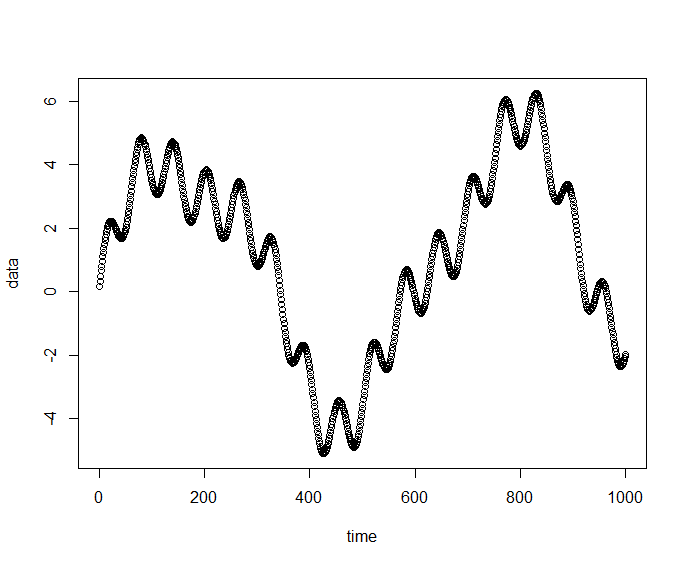

The data file committed next to this chart (first rows):
1, 0.16583014573154, sensor1
2, 0.3306, sensor2
3, 0.4934, sensor3
4, 0.6532, sensor4
5, 0.809, sensor5
6, 0.9599, sensor1
7, 1.105, sensor2
8, 1.244, sensor3
9, 1.375, sensor4
10, 1.498, sensor5
11, 1.613, sensor1
12, 1.718, sensor2
13, 1.814, sensor3
14, 1.901, sensor4
15, 1.977, sensor5
16, 2.042, sensor1
17, 2.098, sensor2
18, 2.143, sensor3
19, 2.178, sensor4
20, 2.203, sensor5
21, 2.219, sensor1
22, 2.226, sensor2
23, 2.224, sensor3
24, 2.215, sensor4
25, 2.198, sensor5
26, 2.175, sensor1
27, 2.146, sensor2
28, 2.113, sensor3
29, 2.075, sensor4
30, 2.035, sensor5
31, 1.993, sensor1
32, 1.949, sensor2
33, 1.906, sensor3
34, 1.864, sensor4
35, 1.823, sensor5
36, 1.786, sensor1
37, 1.752, sensor2
38, 1.723, sensor3
39, 1.7, sensor4
40, 1.682, sensor5
41, 1.672, sensor1
42, 1.669, sensor2
43, 1.674, sensor3
44, 1.687, sensor4
45, 1.71, sensor5
46, 1.741, sensor1
47, 1.781, sensor2
48, 1.831, sensor3
49, 1.89, sensor4
50, 1.958, sensor5
51, 2.034, sensor1
52, 2.12, sensor2
53, 2.213, sensor3
54, 2.313, sensor4
55, 2.421, sensor5
56, 2.535, sensor1
57, 2.654, sensor2
58, 2.778, sensor3
59, 2.906, sensor4
60, 3.037, sensor5
61, 3.169, sensor1
... 939 more rows
